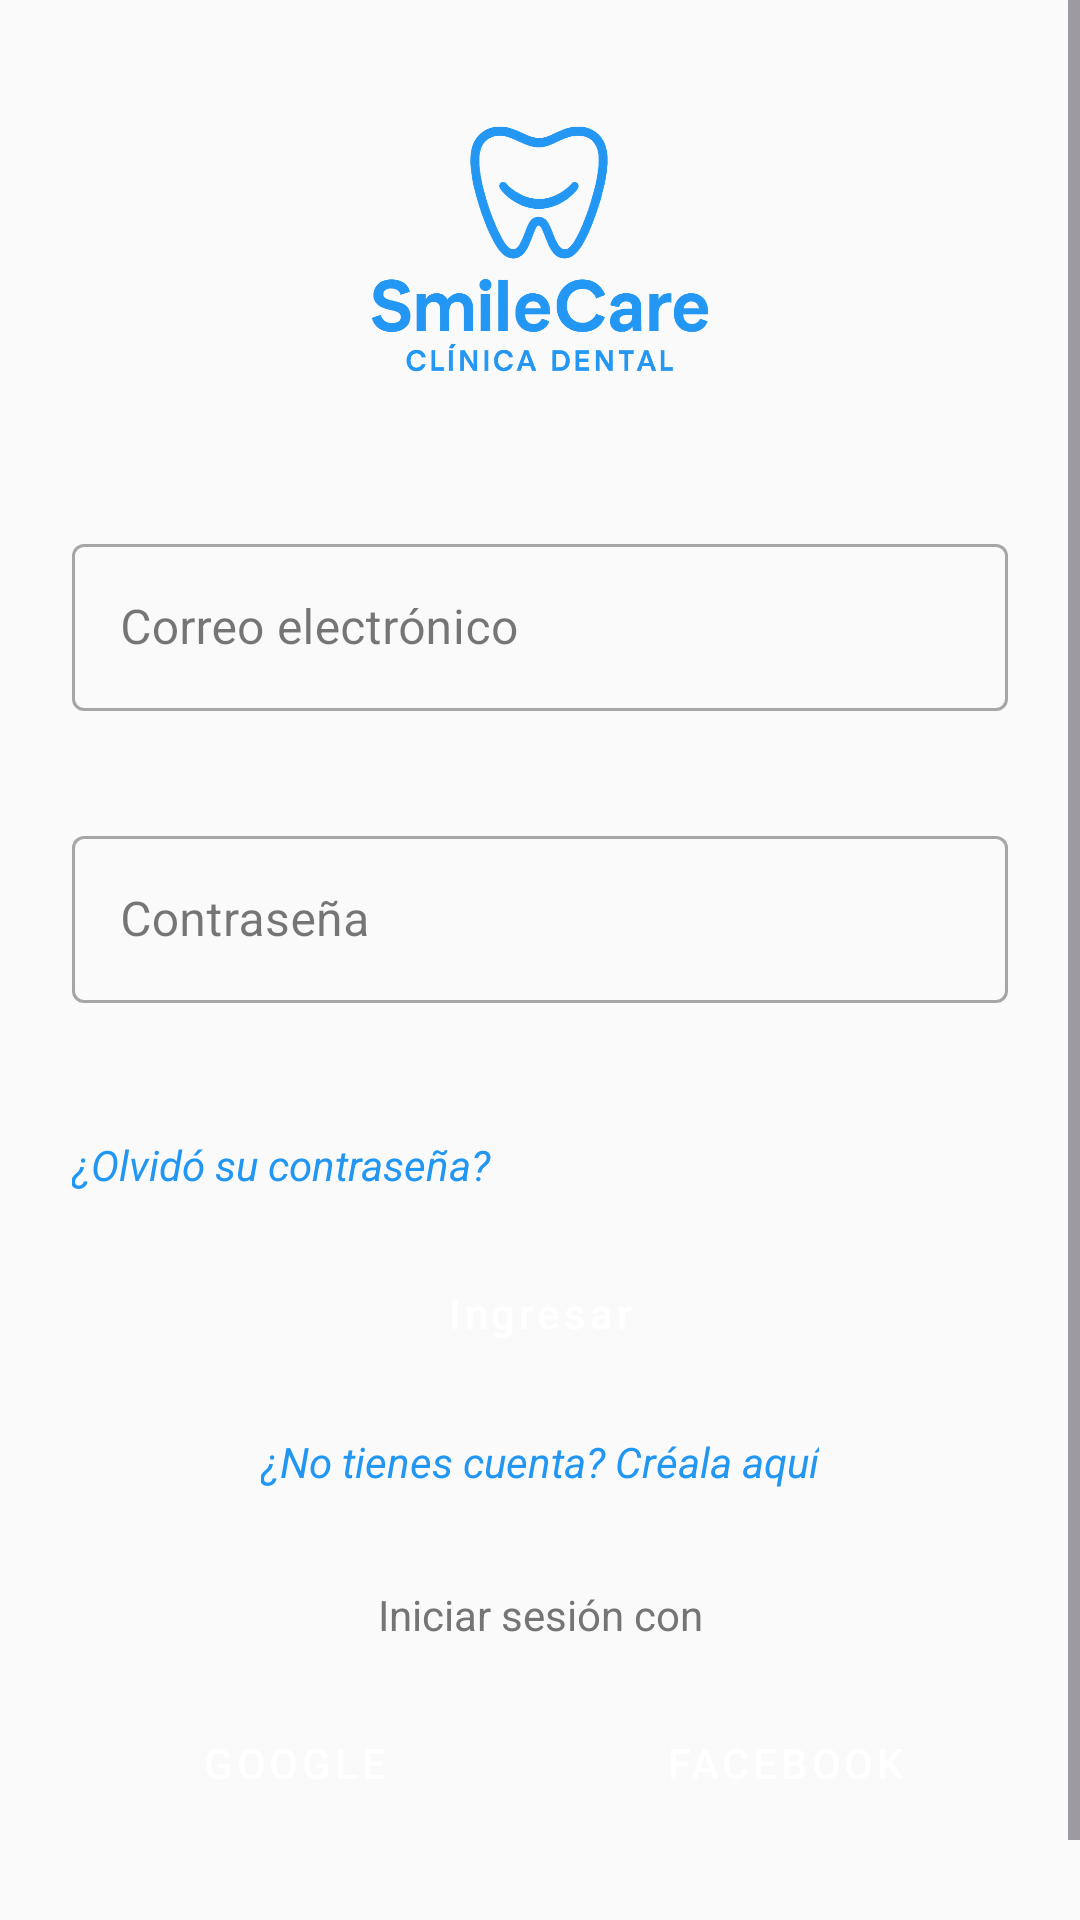

Reconstruct the res/layout file that produces this screen, plus the resources it refers to.
<!-- AndroidManifest.xml: application theme Theme.SmileCare -->
<!-- res/layout/activity_login.xml -->
<?xml version="1.0" encoding="utf-8"?>
<ScrollView xmlns:android="http://schemas.android.com/apk/res/android"
    xmlns:app="http://schemas.android.com/apk/res-auto"
    xmlns:tools="http://schemas.android.com/tools"
    android:layout_width="match_parent"
    android:layout_height="match_parent"
    android:fillViewport="true"
    android:background="@color/background"
    android:fitsSystemWindows="true"
    tools:context=".auth.LoginActivity">

    <LinearLayout
        android:layout_width="match_parent"
        android:layout_height="wrap_content"
        android:orientation="vertical"
        android:paddingTop="24dp"
        android:paddingBottom="24dp"
        android:paddingStart="24dp"
        android:paddingEnd="24dp"
        android:gravity="center">

        <ImageView
            android:id="@+id/logoImageView"
            android:layout_width="120dp"
            android:layout_height="120dp"
            android:src="@drawable/ic_logo"
            android:layout_marginBottom="32dp"
            android:contentDescription="@string/app_name"
            app:tint="@color/primary" />

        <com.google.android.material.textfield.TextInputLayout
            android:id="@+id/tilEmail"
            android:layout_width="match_parent"
            android:layout_height="wrap_content"
            android:layout_marginBottom="16dp"
            app:errorEnabled="true"
            style="@style/Widget.MaterialComponents.TextInputLayout.OutlinedBox">

            <com.google.android.material.textfield.TextInputEditText
                android:id="@+id/etEmail"
                android:layout_width="match_parent"
                android:layout_height="wrap_content"
                android:hint="@string/email"
                android:inputType="textEmailAddress"
                android:maxLines="1"
                android:textColor="@color/github_black" />

        </com.google.android.material.textfield.TextInputLayout>

        <com.google.android.material.textfield.TextInputLayout
            android:id="@+id/tilPassword"
            android:layout_width="match_parent"
            android:layout_height="wrap_content"
            android:layout_marginBottom="24dp"
            app:errorEnabled="true"
            style="@style/Widget.MaterialComponents.TextInputLayout.OutlinedBox">

            <com.google.android.material.textfield.TextInputEditText
                android:id="@+id/etPassword"
                android:layout_width="match_parent"
                android:layout_height="wrap_content"
                android:hint="@string/password"
                android:inputType="textPassword"
                android:maxLines="1"
                android:textColor="@color/github_black" />

        </com.google.android.material.textfield.TextInputLayout>

        <TextView
            android:id="@+id/tvForgotPassword"
            android:layout_width="wrap_content"
            android:layout_height="wrap_content"
            android:text="¿Olvidó su contraseña?"
            android:textColor="@color/primary"
            android:layout_gravity="start"
            android:layout_marginBottom="16dp"
            android:textStyle="italic"
            android:clickable="true"
            android:focusable="true" />

        <Button
            android:id="@+id/btnLogin"
            android:layout_width="match_parent"
            android:layout_height="wrap_content"
            android:text="@string/login"
            android:textAllCaps="false"
            android:backgroundTint="@color/primary"
            android:textColor="@color/white"
            android:layout_marginBottom="16dp"
            style="@style/Widget.MaterialComponents.Button" />

        <TextView
            android:id="@+id/btnRegister"
            android:layout_width="wrap_content"
            android:layout_height="wrap_content"
            android:text="@string/no_account"
            android:textColor="@color/primary"
            android:layout_gravity="center"
            android:layout_marginBottom="32dp"
            android:textStyle="italic"
            android:clickable="true"
            android:focusable="true" />

        <TextView
            android:layout_width="match_parent"
            android:layout_height="wrap_content"
            android:text="Iniciar sesión con"
            android:textAlignment="center"
            android:layout_marginBottom="16dp"
            android:textColor="@color/text_secondary" />

        <LinearLayout
            android:layout_width="match_parent"
            android:layout_height="wrap_content"
            android:orientation="horizontal"
            android:gravity="center"
            android:layout_marginBottom="32dp">

            <Button
                android:id="@+id/btnGoogle"
                android:layout_width="0dp"
                android:layout_height="wrap_content"
                android:layout_weight="1"
                android:text="Google"
                android:drawableStart="@drawable/ic_google"
                android:drawablePadding="8dp"
                android:backgroundTint="@color/login_text"
                android:textColor="@color/text_primary"
                android:layout_marginEnd="8dp"
                style="@style/Widget.MaterialComponents.Button.OutlinedButton" />

            <Button
                android:id="@+id/btnFacebook"
                android:layout_width="0dp"
                android:layout_height="wrap_content"
                android:layout_weight="1"
                android:text="Facebook"
                android:drawableStart="@drawable/ic_facebook"
                android:drawablePadding="8dp"
                android:backgroundTint="@color/facebook_blue"
                android:textColor="@color/white"
                android:layout_marginStart="8dp"
                style="@style/Widget.MaterialComponents.Button" />

        </LinearLayout>

        <com.github.ybq.android.spinkit.SpinKitView
            android:id="@+id/spinKit"
            android:layout_width="wrap_content"
            android:layout_height="wrap_content"
            android:layout_gravity="center"
            android:visibility="gone"
            app:SpinKit_Color="@color/primary"
            app:SpinKit_Style="FadingCircle" />

    </LinearLayout>

</ScrollView>
<!-- resources referenced by this layout -->
<resources>
  <color name="background">#FAFAFA</color>
  <color name="facebook_blue">#1877F2</color>
  <color name="github_black">#333333</color>
  <color name="login_text">#000</color>
  <color name="primary">#2196F3</color>
  <color name="text_primary">#FFFFFF</color>
  <color name="text_secondary">#757575</color>
  <color name="white">#FFFFFF</color>
  <!-- drawable ic_logo: png bitmap (drawable, 211778 bytes) -->
  <string name="app_name">SmileCare</string>
  <string name="email">Correo electrónico</string>
  <string name="login">Ingresar</string>
  <string name="no_account">¿No tienes cuenta? Créala aquí</string>
  <string name="password">Contraseña</string>
  <style name="Theme.SmileCare" parent="Theme.Material3.DayNight.NoActionBar">
          
      </style>
</resources>
